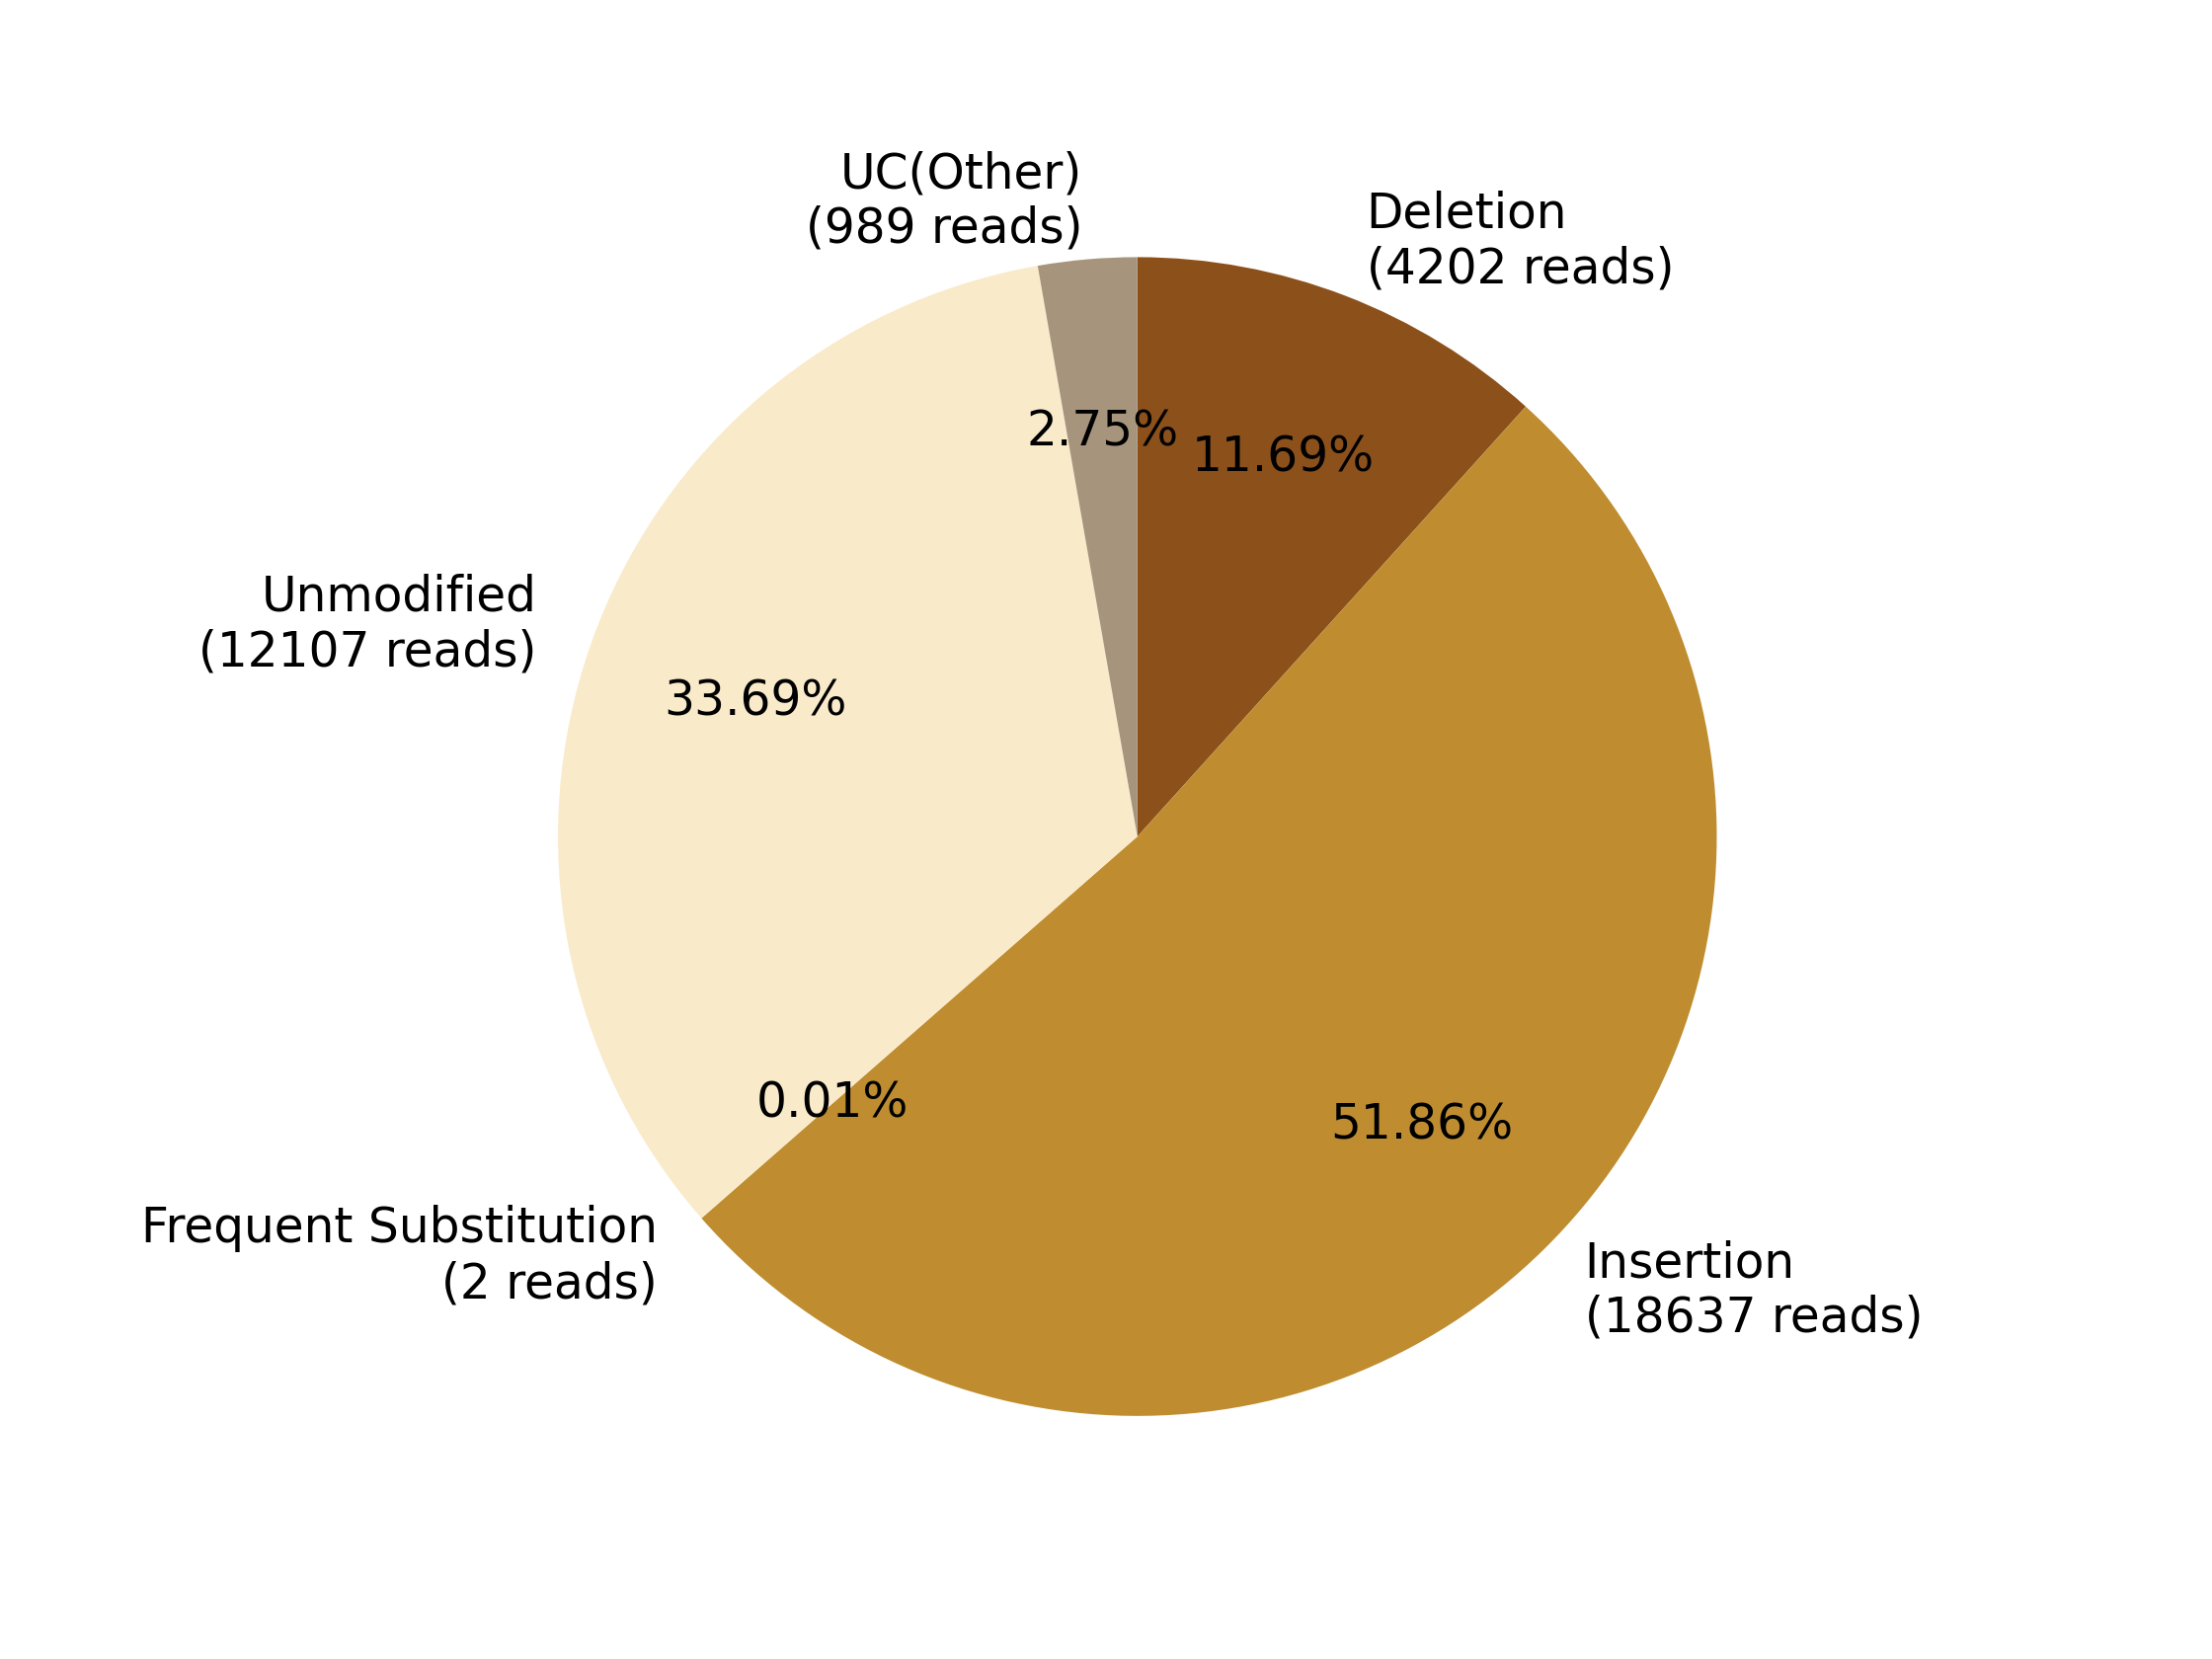

The file beside this chart, header and first rows:
0, 1, 2, 3, 4, 5, 6, 7
, , Deletion?(4202 reads), Insertion?(18637 reads), Frequent Substitution?(2 reads), Unmodified?(12107 reads), , UC(Other)?(989 reads)
0, 0, 4202, 18637, 2, 12107, 0, 989
0.0, 0.0, 11.69, 51.86, 0.005565, 33.69, 0.0, 2.752
